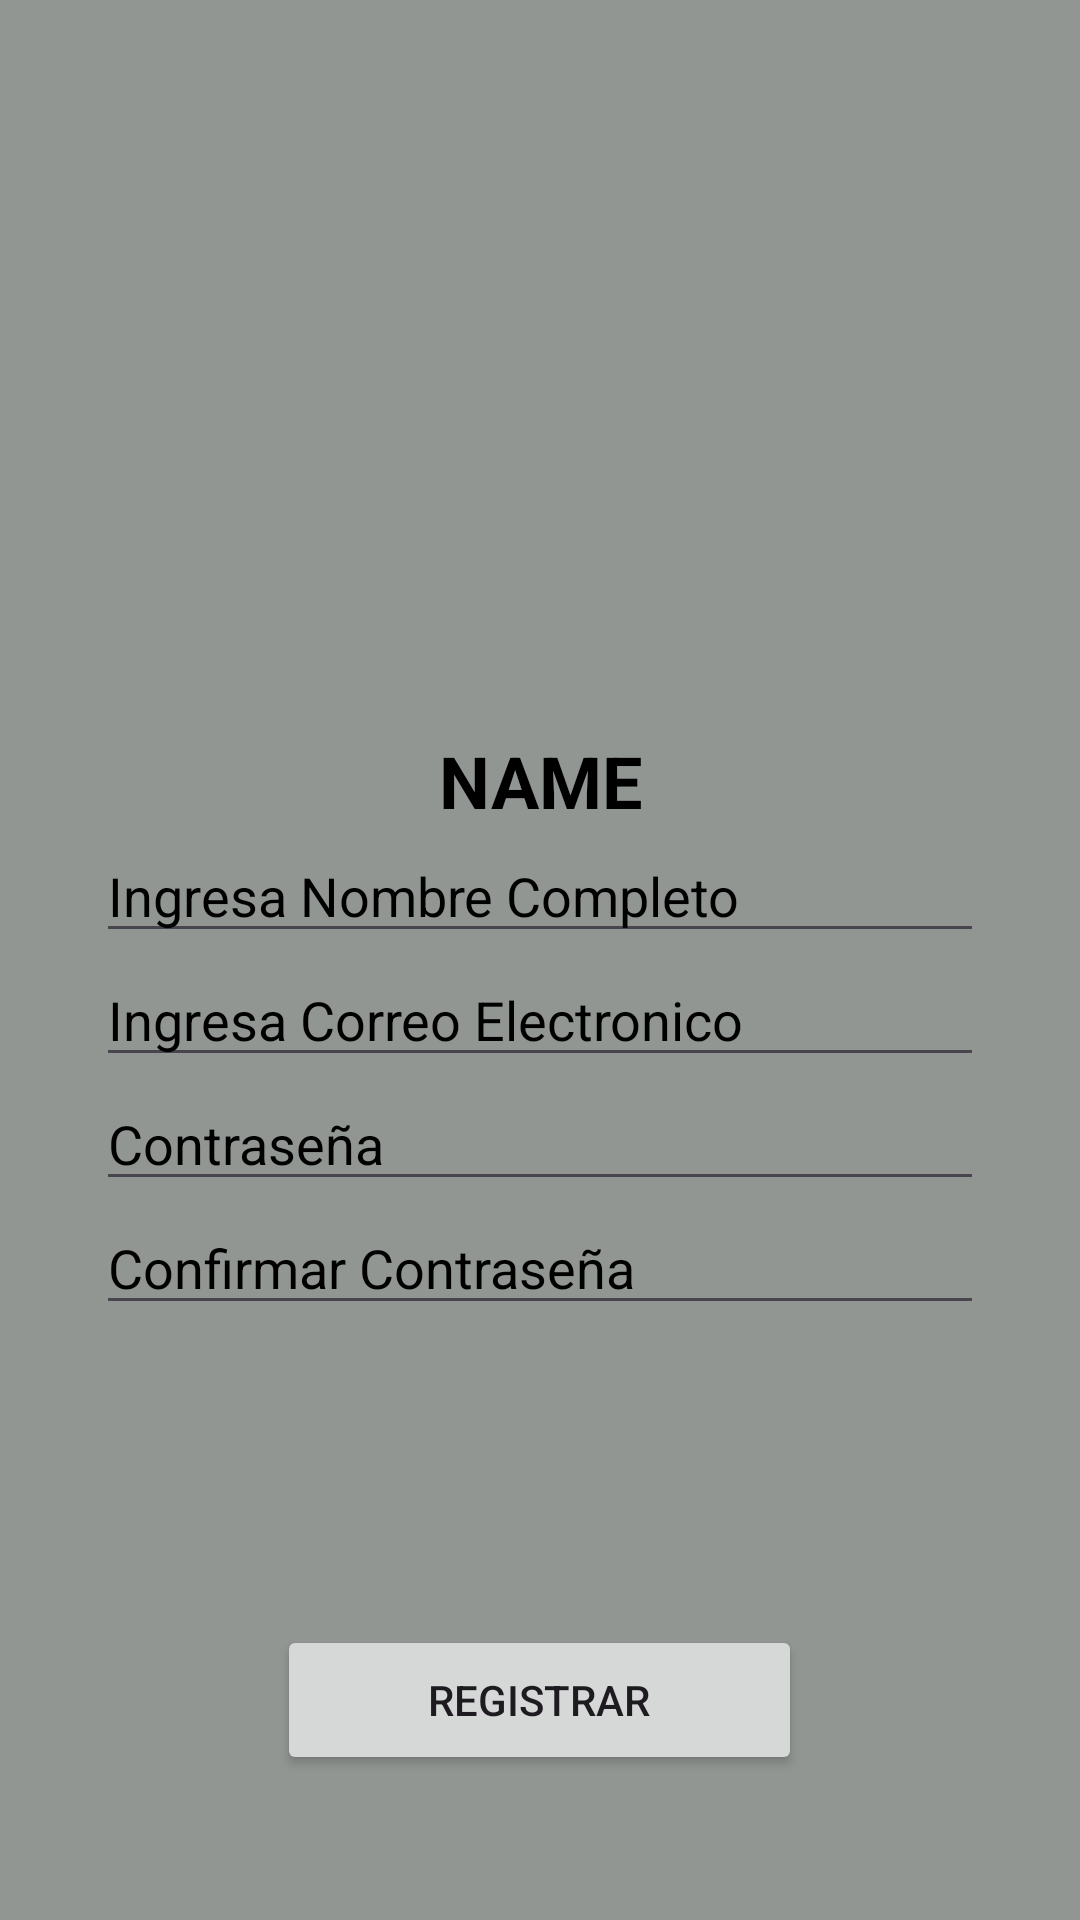

Here is an Android app screen rendered from its layout file. Give the layout XML and the strings, colors and styles it references.
<!-- AndroidManifest.xml: application theme Theme.Movieplus -->
<!-- res/layout/activity_registro.xml -->
<?xml version="1.0" encoding="utf-8"?>
<LinearLayout xmlns:android="http://schemas.android.com/apk/res/android"
    android:orientation="vertical"
    android:background="#E3F2FD"
    android:padding="32dp"
android:backgroundTint="@color/gray"
    android:layout_width="match_parent"
    android:layout_height="match_parent">

    <ImageButton
        android:id="@+id/btnRegresar"
        android:layout_width="40dp"
        android:layout_height="44dp"
        android:background="?android:attr/selectableItemBackgroundBorderless"
        android:contentDescription="RegresarLogin"
        android:src="@drawable/baseline_keyboard_backspace_24" />

    <ImageView
        android:id="@+id/logoIma"
        android:layout_width="match_parent"
        android:layout_height="116dp"
        android:layout_marginTop="20dp"
        android:layout_marginBottom="32dp"
        android:src="@drawable/sharp_account_circle_24"

        />

    <TextView
        android:id="@+id/nameTitle"
        android:layout_width="match_parent"
        android:layout_height="wrap_content"
        android:text="NAME"
        android:textColor="@color/black"
        android:textSize="24sp"
        android:textStyle="bold"
        android:gravity="center"


        />


    <EditText
        android:id="@+id/NameRegister"
        android:layout_width="match_parent"
        android:layout_height="wrap_content"
        android:hint="Ingresa Nombre Completo"
        android:inputType="textPersonName"
        android:textColorHint="@color/black"/>
    
    <EditText
        android:id="@+id/EmailRegister"
        android:layout_width="match_parent"
        android:layout_height="wrap_content"
        android:hint="Ingresa Correo Electronico"
        android:inputType="textEmailAddress"
        android:textColorHint="@color/black"
        />

    <EditText
        android:id="@+id/PasswordRegister"
        android:layout_width="match_parent"
        android:layout_height="wrap_content"
        android:hint="Contraseña"
        android:inputType="textPassword"
        android:textColorHint="@color/black"
        />

        <EditText
            android:id="@+id/PasswordConfirm"
            android:layout_width="match_parent"
            android:layout_height="wrap_content"
            android:hint="Confirmar Contraseña"
            android:inputType="textPassword"
            android:textColorHint="@color/black"
            />


    <Button
        android:id="@+id/RegiterButton"
        android:layout_width="175dp"
        android:layout_height="50dp"
        android:text="Registrar"
        android:layout_gravity="center_horizontal"
        android:layout_marginTop="100dp"
        android:gravity="center"
        />


</LinearLayout>
<!-- resources referenced by this layout -->
<resources>
  <color name="black">#FF000000</color>
  <color name="gray">#919693</color>
  <style name="Theme.Movieplus" parent="Base.Theme.Movieplus" />
  <style name="Base.Theme.Movieplus" parent="Theme.Material3.DayNight.NoActionBar">
          
          
      </style>
</resources>
